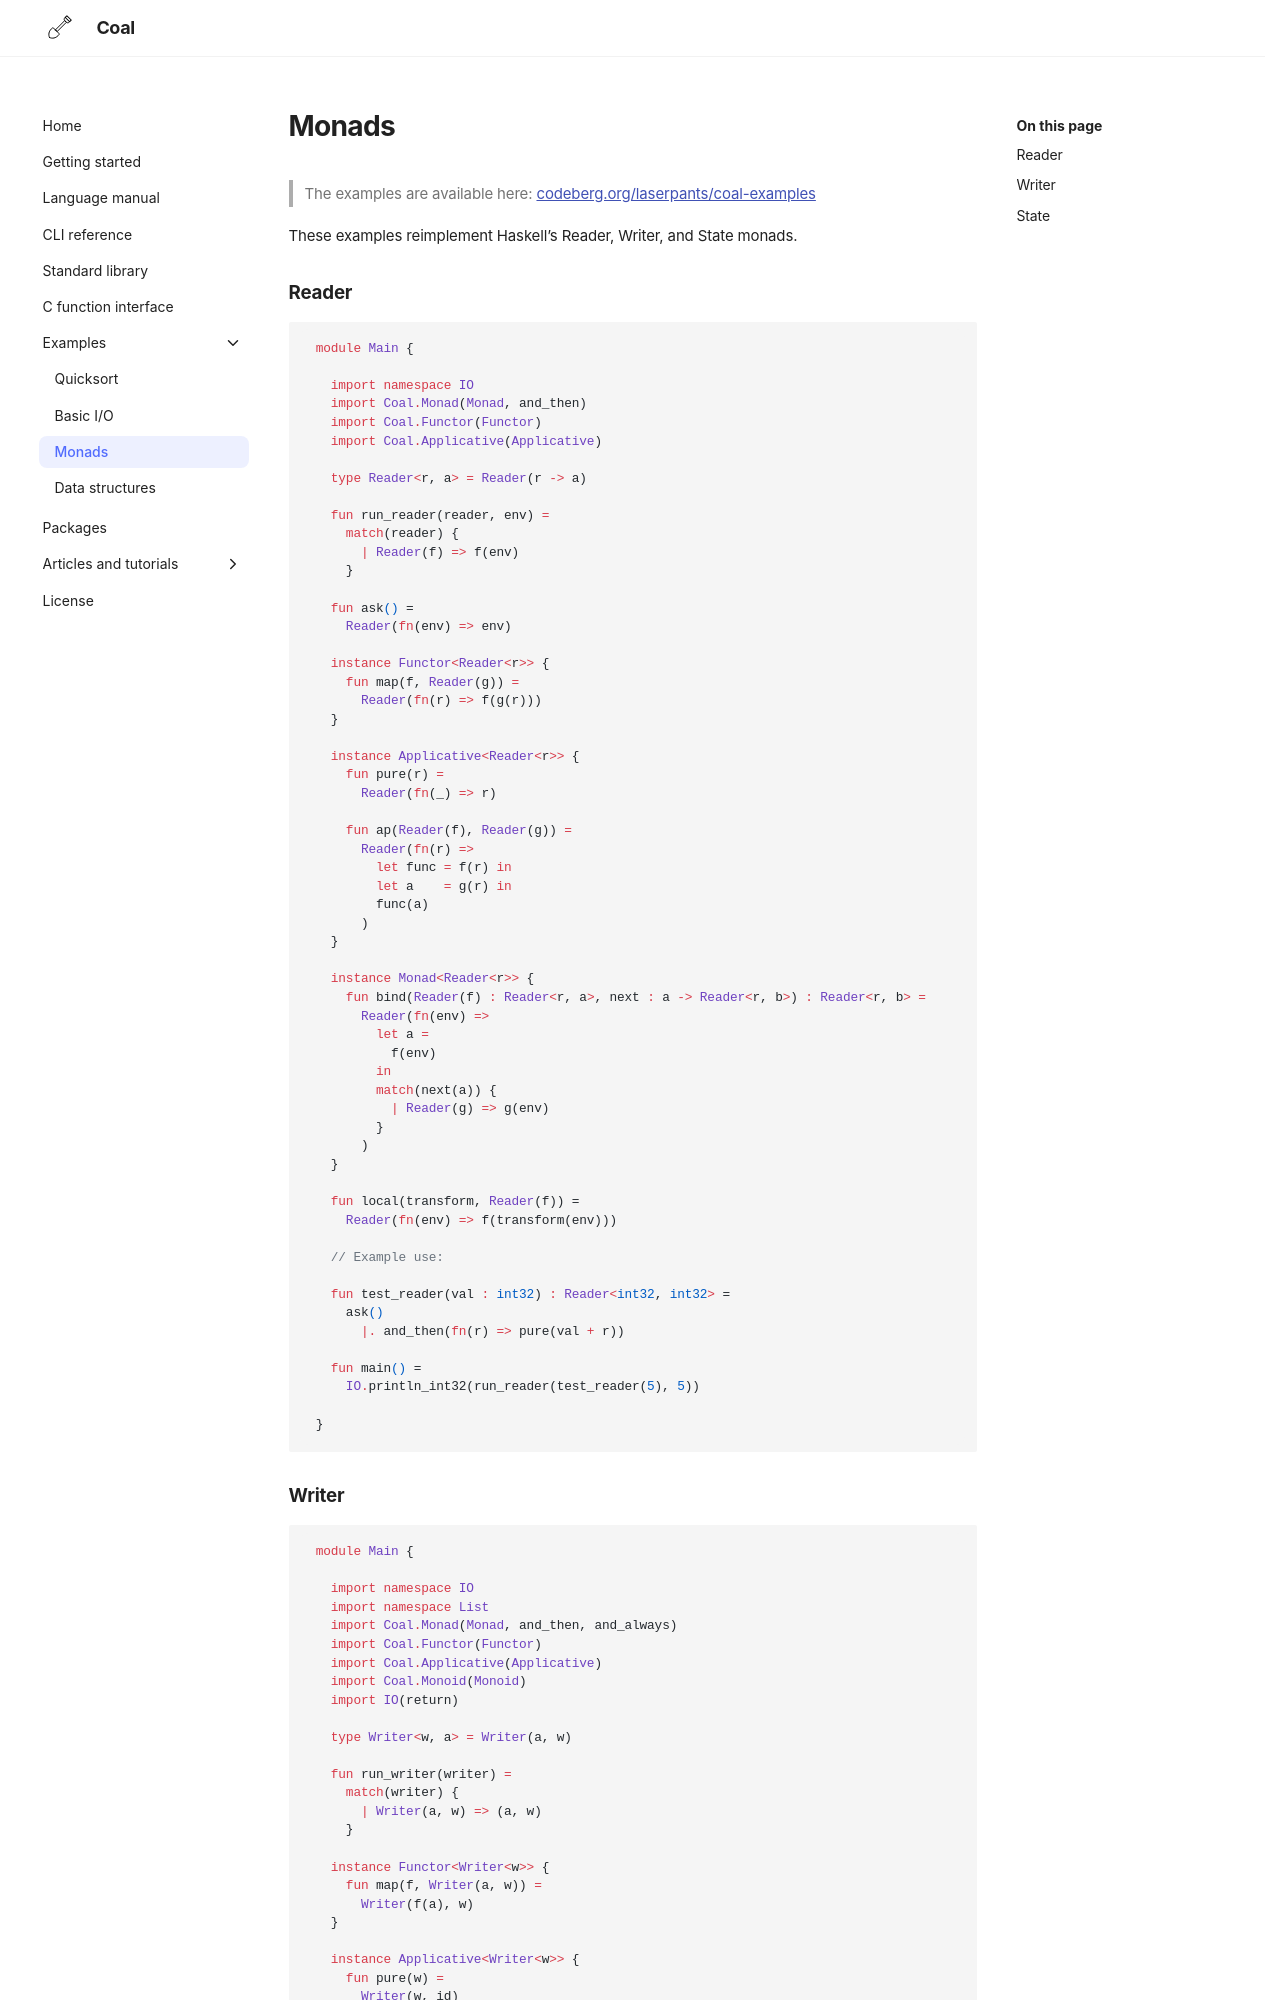

repository: laserpants/coal-docs · page: examples/monads/index.html · generator: mkdocs

# Monads

> The examples are available here: [codeberg.org/laserpants/coal-examples](https://codeberg.org/laserpants/coal-examples)

These examples reimplement Haskell’s Reader, Writer, and State monads.

### Reader

```coal
module Main {

  import namespace IO
  import Coal.Monad(Monad, and_then)
  import Coal.Functor(Functor)
  import Coal.Applicative(Applicative)

  type Reader<r, a> = Reader(r -> a)

  fun run_reader(reader, env) =
    match(reader) {
      | Reader(f) => f(env)
    }

  fun ask() = 
    Reader(fn(env) => env)

  instance Functor<Reader<r>> {
    fun map(f, Reader(g)) =
      Reader(fn(r) => f(g(r)))
  }

  instance Applicative<Reader<r>> {
    fun pure(r) = 
      Reader(fn(_) => r)

    fun ap(Reader(f), Reader(g)) =
      Reader(fn(r) =>
        let func = f(r) in
        let a    = g(r) in
        func(a)
      )
  }

  instance Monad<Reader<r>> {
    fun bind(Reader(f) : Reader<r, a>, next : a -> Reader<r, b>) : Reader<r, b> = 
      Reader(fn(env) =>
        let a = 
          f(env) 
        in
        match(next(a)) {
          | Reader(g) => g(env)
        }
      )
  }

  fun local(transform, Reader(f)) = 
    Reader(fn(env) => f(transform(env)))

  // Example use:

  fun test_reader(val : int32) : Reader<int32, int32> =
    ask()
      |. and_then(fn(r) => pure(val + r))

  fun main() =
    IO.println_int32(run_reader(test_reader(5), 5))

}
```
